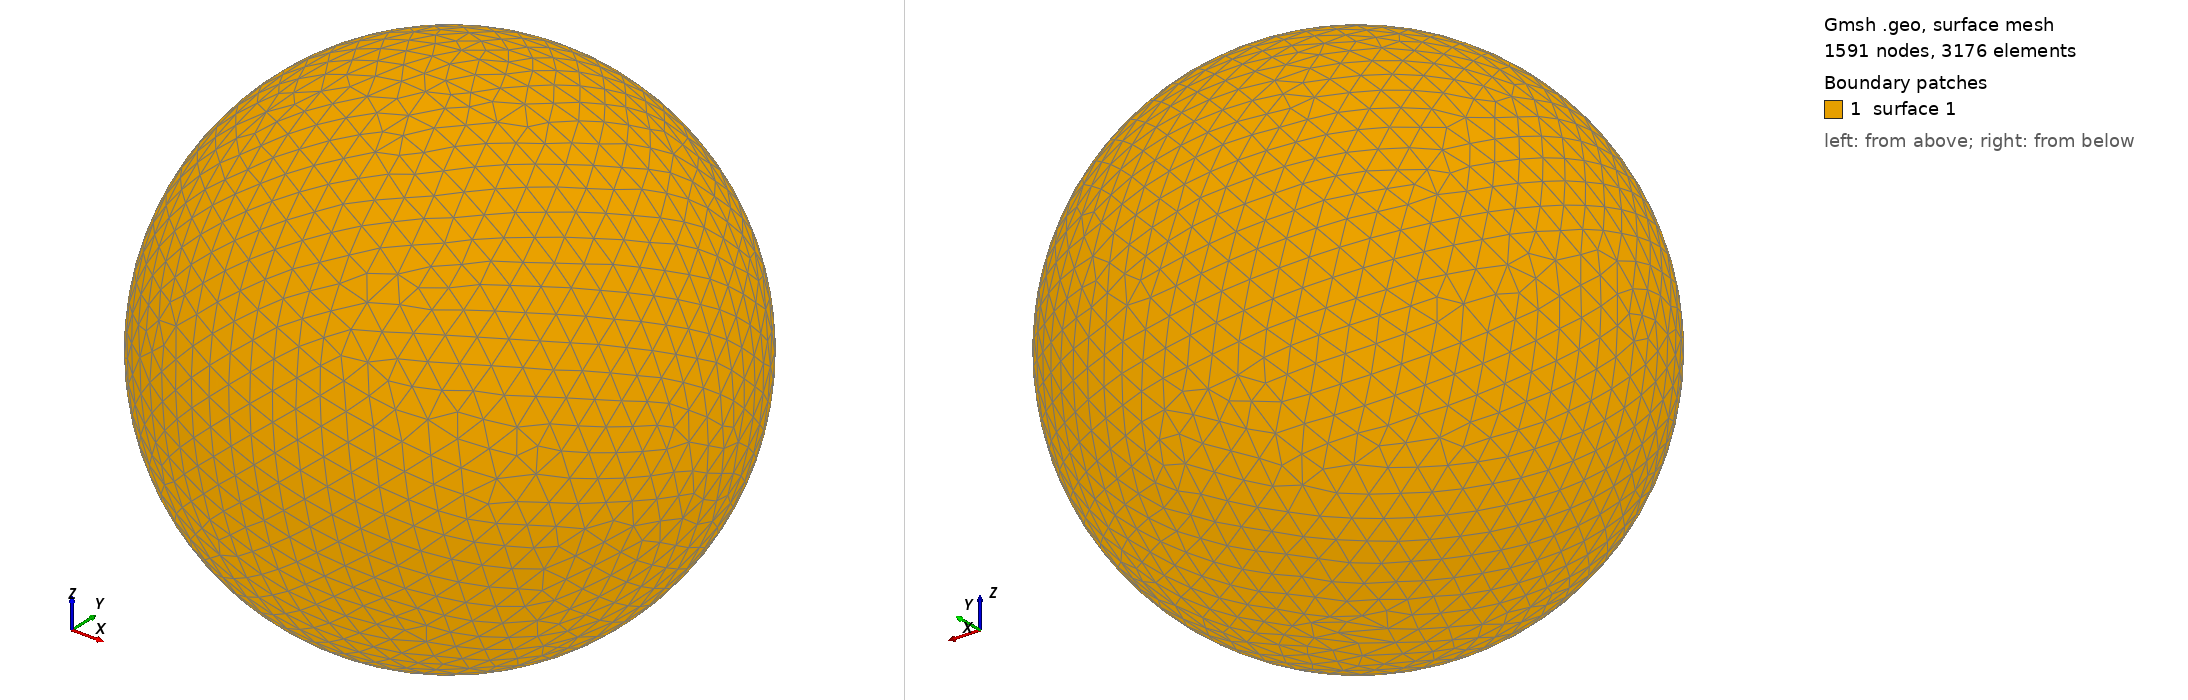

Gmsh geometry script, surface-meshed: 1591 nodes, 3176 surface elements. Boundary patches (legend numbers): 1 surface 1. Left view from above one corner, right view from below the opposite corner. The script declares no physical surfaces, so the legend lists its geometric surfaces. The drawing asked Gmsh for element sizes between 1% and 20% of the model's largest extent; the script's own settings can give other sizes.

=== shot2814.geo (drawn) ===
SetFactory("OpenCASCADE");
Point(1) = {0,0,0,0};
Sphere(1) = {0,0,0,0.83170000};
MeshSize{ PointsOf{ Surface{:}; } } = 0.083170000;
Mesh.ElementOrder=1;
Mesh.Format=39;
